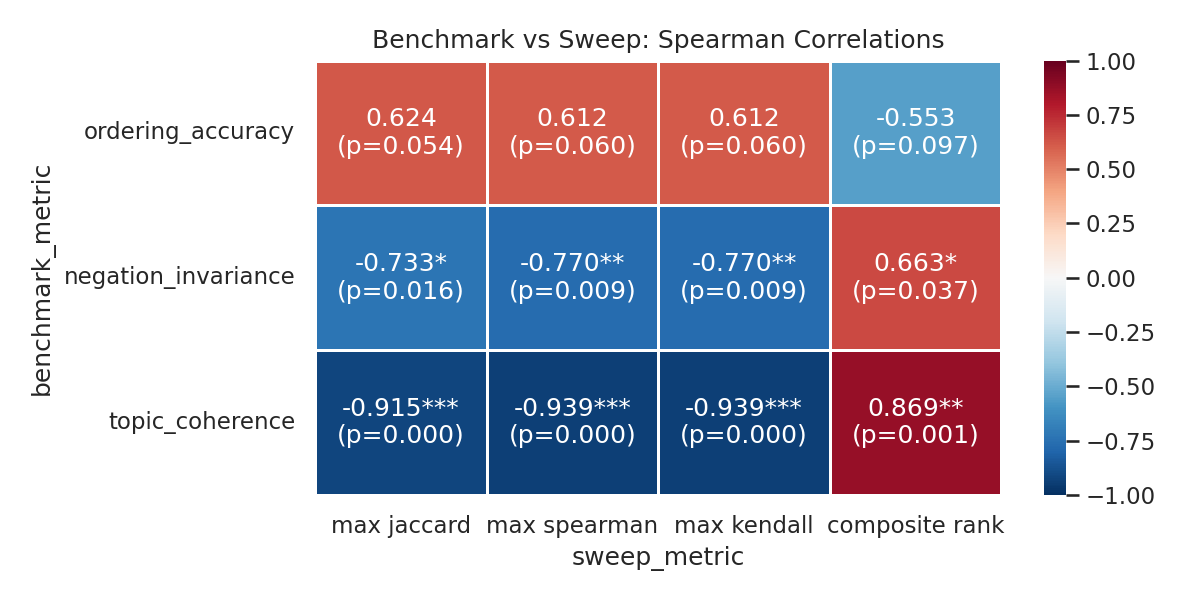

Data behind this chart, as committed beside it:
benchmark_metric, sweep_metric, spearman_rho, p_value
ordering_accuracy, avg_max_jaccard, 0.6242, 0.05372
ordering_accuracy, avg_max_spearman, 0.6121, 0.05997
ordering_accuracy, avg_max_kendall, 0.6121, 0.05997
ordering_accuracy, avg_composite_rank, -0.5532, 0.09717
negation_invariance, avg_max_jaccard, -0.7333, 0.0158
negation_invariance, avg_max_spearman, -0.7697, 0.009222
negation_invariance, avg_max_kendall, -0.7697, 0.009222
negation_invariance, avg_composite_rank, 0.6626, 0.03681
topic_coherence, avg_max_jaccard, -0.9152, 0.0002045
topic_coherence, avg_max_spearman, -0.9394, 5.484052998513666e-05
topic_coherence, avg_max_kendall, -0.9394, 5.484052998513666e-05
topic_coherence, avg_composite_rank, 0.8693, 0.001087
